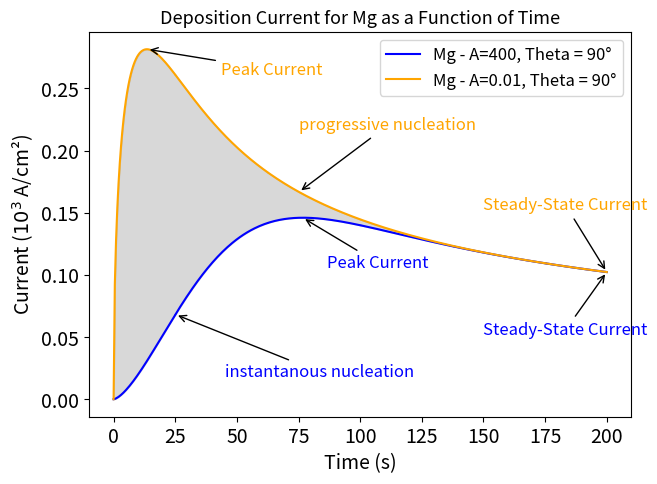

Here is the Python script that generated this plot:
#!/usr/bin/env python3
# -*- coding: utf-8 -*-
"""
Created on Wed Mar 12 07:56:56 2025

@author: attari.v
"""

#!/usr/bin/env python3
# -*- coding: utf-8 -*-
"""
Created on Tue Mar 11 14:48:24 2025

@author: attari.v
"""

## Diffuson rate constants for Mg, Li and Ag are from:
# J Chem Theory Comput . 2022 May 10; 18(5): 3017–3026. doi:10.1021/acs.jctc.1c01189.
#The ciurrent transients formula is from J Solid State Electrochem (2009) 13:565–571


import numpy as np
import scipy.integrate as integrate
import matplotlib.pyplot as plt

# Define constants for Magnesium (Mg) cases
ELEMENTS = {
    "Mg - case 1": {
        "F": 96485,
        "D": 0.706e-5,  # Diffusion coefficient (cm²/s)
        "c": 5e-6,  
        "A": 0.01,  
        "N0": 1e5,  # 10⁴ to 10⁶ nuclei per cm²
        "M": 24.31,  
        "rho": 1.738,  
        "n": 2  
    },
    "Mg - case 2": {
        "F": 96485,
        "D": 0.706e-5,  # Diffusion coefficient (cm²/s)
        "c": 5e-6,  
        "A": 400,  
        "N0": 1e5,  # 10⁴ to 10⁶ nuclei per cm²
        "M": 24.31,  
        "rho": 1.738,  
        "n": 2  
    }
}

# Define time range (avoid singularity at t=0)
t_values = np.linspace(1e-6, 200, 400)

# Define contact angles (in degrees, converted to radians)
theta_degrees = [90]  # Single theta value for simplicity
theta_radians = [np.radians(theta) for theta in theta_degrees]

# Define improved Theta function
def Theta(At):
    return np.where(At < 1e-6, At / 2, 1 - ((1 - np.exp(-At)) / (At)))

# Define function to compute F(theta) via integration
def F_theta(theta):
    integral, _ = integrate.quad(lambda u: 1 - np.tanh(u) * np.tanh(((np.pi - theta) * u) / np.pi), 0, np.inf)
    return integral

# Compute shape factor d(theta)
def shape_factor(theta):
    F_theta_val = F_theta(theta)
    d_theta = np.sqrt((16 * F_theta_val**3 * np.sin(theta) * (1 + np.cos(theta))) / 
                      (np.pi**3 * (1 - np.cos(theta)) * (2 + np.cos(theta))))
    return d_theta

# Compute the current using Equation (15) for different elements
def compute_current_eq15(element, theta, t):
    """ Computes current for a given element """
    props = ELEMENTS[element]
    F, D, c, A, N0, M, rho, n = props["F"], props["D"], props["c"], props["A"], props["N0"], props["M"], props["rho"], props["n"]

    # Compute k
    k = np.sqrt((8 * np.pi * c * M) / rho)

    # Compute prefactors
    a = (n * F * np.sqrt(D) * c) / np.sqrt(np.pi)
    b = N0 * np.pi * k * D

    # Compute transient parameters
    At = A * t
    theta_At = Theta(At)
    d_theta = shape_factor(theta)

    # Corrected equation with shape factor
    I = (a / np.sqrt(t)) * (1 - np.exp(-b * d_theta * theta_At * t))   # Scaling to match paper

    return I

# Compute currents separately for each element
theta = theta_radians[0]  # Use the only available theta

current_mg1 = np.array([compute_current_eq15("Mg - case 1", theta, t) for t in t_values]) * 1e3
current_mg2 = np.array([compute_current_eq15("Mg - case 2", theta, t) for t in t_values]) * 1e3

# Plot results
plt.figure(figsize=(7, 5))

plt.plot(t_values, current_mg1, label="Mg - A=400, Theta = 90°", color="blue")
plt.plot(t_values, current_mg2, label="Mg - A=0.01, Theta = 90°", color="orange")

# Fill area between two cases
plt.fill_between(t_values, current_mg1, current_mg2, color="gray", alpha=0.3)

# Add Quivers (Arrows) at key locations
arrow_indices = np.linspace(50, len(t_values)-50, 5, dtype=int)  # Select indices for quivers
for i in arrow_indices:
    plt.quiver(t_values[i], current_mg1[i], 10, (current_mg1[i+1] - current_mg1[i]), 
               angles='xy', scale_units='xy', scale=100, color='blue', width=0.003)
    plt.quiver(t_values[i], current_mg2[i], 10, (current_mg2[i+1] - current_mg2[i]), 
               angles='xy', scale_units='xy', scale=100, color='orange', width=0.003)

# Annotations
peak_idx_mg1 = np.argmax(current_mg1)
peak_idx_mg2 = np.argmax(current_mg2)

plt.annotate("Peak Current", xy=(t_values[peak_idx_mg1], current_mg1[peak_idx_mg1]), 
             xytext=(t_values[peak_idx_mg1] + 10, current_mg1[peak_idx_mg1] - 0.04),
             arrowprops=dict(facecolor='blue', arrowstyle="->"), fontsize=12, color='blue')

plt.annotate("Peak Current", xy=(t_values[peak_idx_mg2], current_mg2[peak_idx_mg2]), 
             xytext=(t_values[peak_idx_mg2] + 30, current_mg2[peak_idx_mg2] - 0.02),
             arrowprops=dict(facecolor='orange', arrowstyle="->"), fontsize=12, color='orange')

plt.annotate("Steady-State Current", xy=(t_values[-1], current_mg1[-1]), 
             xytext=(t_values[-1] - 50, current_mg1[-1] - 0.05),
             arrowprops=dict(facecolor='blue', arrowstyle="->"), fontsize=12, color='blue')

plt.annotate("Steady-State Current", xy=(t_values[-1], current_mg2[-1]), 
             xytext=(t_values[-1] - 50, current_mg2[-1] + 0.05),
             arrowprops=dict(facecolor='orange', arrowstyle="->"), fontsize=12, color='orange')

#

plt.annotate("progressive nucleation", xy=(t_values[-250], current_mg2[-250]), 
             xytext=(t_values[-150] - 50, current_mg2[-250] + 0.05),
             arrowprops=dict(facecolor='orange', arrowstyle="->"), fontsize=12, color='orange')

plt.annotate("instantanous nucleation", xy=(t_values[50], current_mg1[50]), 
             xytext=(t_values[50] + 20, current_mg1[50] - 0.05),
             arrowprops=dict(facecolor='blue', arrowstyle="->"), fontsize=12, color='blue')


plt.xlabel("Time (s)", fontsize=14)
plt.ylabel(r"Current ($10^3$ A/cm²)", fontsize=14)
plt.title(r"Deposition Current for Mg as a Function of Time", fontsize=13)
plt.tick_params(axis='both', which='major', labelsize=14)
plt.legend(fontsize=12)
plt.grid(False)
plt.savefig('Mg_nucleation_RateEffect.jpg', dpi=300)
plt.show()